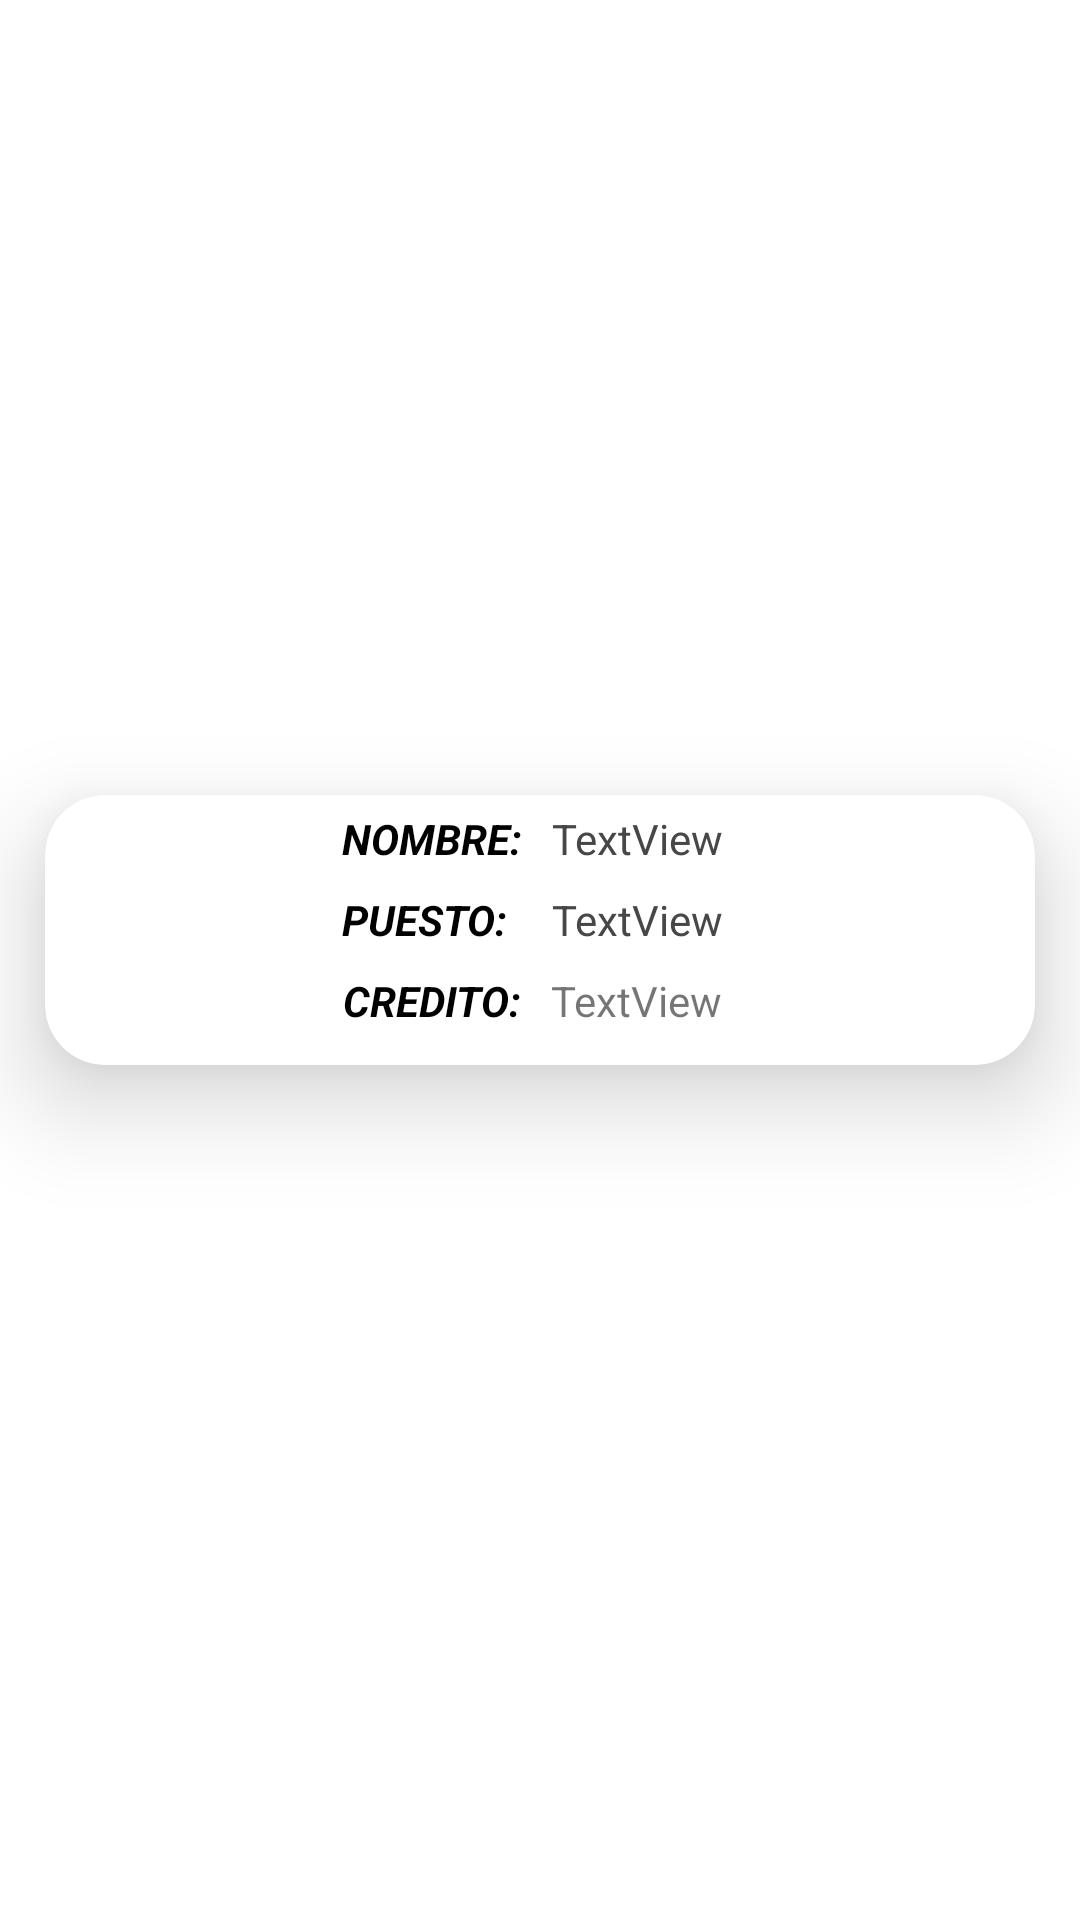

Here is an Android app screen rendered from its layout file. Give the layout XML and the strings, colors and styles it references.
<!-- AndroidManifest.xml: application theme Theme.TopSpinCasino -->
<!-- res/layout/employedlist.xml -->
<?xml version="1.0" encoding="utf-8"?>
<androidx.constraintlayout.widget.ConstraintLayout xmlns:android="http://schemas.android.com/apk/res/android"
    xmlns:app="http://schemas.android.com/apk/res-auto"
    xmlns:tools="http://schemas.android.com/tools"
    android:layout_width="match_parent"
    android:layout_height="wrap_content">

    <androidx.cardview.widget.CardView
        android:layout_width="0dp"
        android:layout_height="wrap_content"
        android:layout_marginStart="15dp"
        android:layout_marginTop="5dp"
        android:layout_marginEnd="15dp"
        android:layout_marginBottom="25dp"
        app:cardCornerRadius="20dp"
        app:cardElevation="20dp"
        app:layout_constraintBottom_toBottomOf="parent"
        app:layout_constraintEnd_toEndOf="parent"
        app:layout_constraintStart_toStartOf="parent"
        app:layout_constraintTop_toTopOf="parent">

        <androidx.constraintlayout.widget.ConstraintLayout
            android:id="@+id/Layout_Empleado"
            android:layout_width="match_parent"
            android:layout_height="match_parent">

            <ImageView
                android:id="@+id/IV_foto"
                android:layout_width="80dp"
                android:layout_height="80dp"
                android:layout_marginStart="4dp"
                android:layout_marginTop="5dp"
                android:layout_marginBottom="5dp"
                app:layout_constraintBottom_toBottomOf="parent"
                app:layout_constraintStart_toStartOf="parent"
                app:layout_constraintTop_toTopOf="parent"
                app:layout_constraintVertical_bias="0.0"
                app:srcCompat="@drawable/empleado" />

            <TextView
                android:id="@+id/textView5"
                android:layout_width="wrap_content"
                android:layout_height="wrap_content"
                android:layout_marginStart="15dp"
                android:text="NOMBRE:"
                android:textColor="#000000"
                android:textStyle="bold|italic"
                app:layout_constraintStart_toEndOf="@+id/IV_foto"
                app:layout_constraintTop_toTopOf="@+id/IV_foto" />

            <TextView
                android:id="@+id/TVtitulomesero"
                android:layout_width="0dp"
                android:layout_height="wrap_content"
                android:layout_marginTop="8dp"
                android:text="PUESTO:"
                android:textColor="#000000"
                android:textStyle="bold|italic"
                app:layout_constraintEnd_toEndOf="@+id/textView5"
                app:layout_constraintStart_toStartOf="@+id/textView5"
                app:layout_constraintTop_toBottomOf="@+id/TV_Nombre" />

            <TextView
                android:id="@+id/TV_Nombre"
                android:layout_width="0dp"
                android:layout_height="wrap_content"
                android:layout_marginStart="10dp"
                android:layout_marginEnd="10dp"
                android:text="TextView"
                android:textColor="#474747"
                app:layout_constraintEnd_toEndOf="parent"
                app:layout_constraintStart_toEndOf="@+id/textView5"
                app:layout_constraintTop_toTopOf="@+id/textView5" />

            <TextView
                android:id="@+id/TV_Puesto"
                android:layout_width="0dp"
                android:layout_height="wrap_content"
                android:layout_marginStart="10dp"
                android:layout_marginEnd="10dp"
                android:text="TextView"
                android:textColor="#474747"
                app:layout_constraintEnd_toEndOf="parent"
                app:layout_constraintStart_toEndOf="@+id/TVtitulomesero"
                app:layout_constraintTop_toTopOf="@+id/TVtitulomesero" />

            <TextView
                android:id="@+id/TVcreditotitulo"
                android:layout_width="wrap_content"
                android:layout_height="wrap_content"
                android:layout_marginTop="8dp"
                android:text="CREDITO:"
                android:textColor="#000000"
                android:textStyle="bold|italic"
                app:layout_constraintEnd_toEndOf="@+id/TVtitulomesero"
                app:layout_constraintStart_toStartOf="@+id/TVtitulomesero"
                app:layout_constraintTop_toBottomOf="@+id/TV_Puesto" />

            <TextView
                android:id="@+id/TVcredito_gastado"
                android:layout_width="0dp"
                android:layout_height="wrap_content"
                android:layout_marginStart="10dp"
                android:layout_marginEnd="10dp"
                android:text="TextView"
                app:layout_constraintEnd_toEndOf="@+id/TV_Puesto"
                app:layout_constraintStart_toEndOf="@+id/TVcreditotitulo"
                app:layout_constraintTop_toTopOf="@+id/TVcreditotitulo" />
        </androidx.constraintlayout.widget.ConstraintLayout>
    </androidx.cardview.widget.CardView>
</androidx.constraintlayout.widget.ConstraintLayout>
<!-- resources referenced by this layout -->
<resources>
  <style name="Theme.TopSpinCasino" parent="Theme.MaterialComponents.DayNight.NoActionBar">
          
          <item name="colorPrimary">@color/purple_500</item>
          <item name="colorPrimaryVariant">@color/purple_700</item>
          <item name="colorOnPrimary">@color/white</item>
          
          <item name="colorSecondary">@color/teal_200</item>
          <item name="colorSecondaryVariant">@color/teal_700</item>
          <item name="colorOnSecondary">@color/black</item>
          
          <item name="android:statusBarColor">@color/Trasparente</item>
          
      </style>
  <color name="purple_500">#FF6200EE</color>
  <color name="purple_700">#FF3700B3</color>
  <color name="white">#FFFFFFFF</color>
  <color name="teal_200">#FF03DAC5</color>
  <color name="teal_700">#FF018786</color>
  <color name="black">#FF000000</color>
  <color name="Trasparente">#00FFFFFF</color>
</resources>
